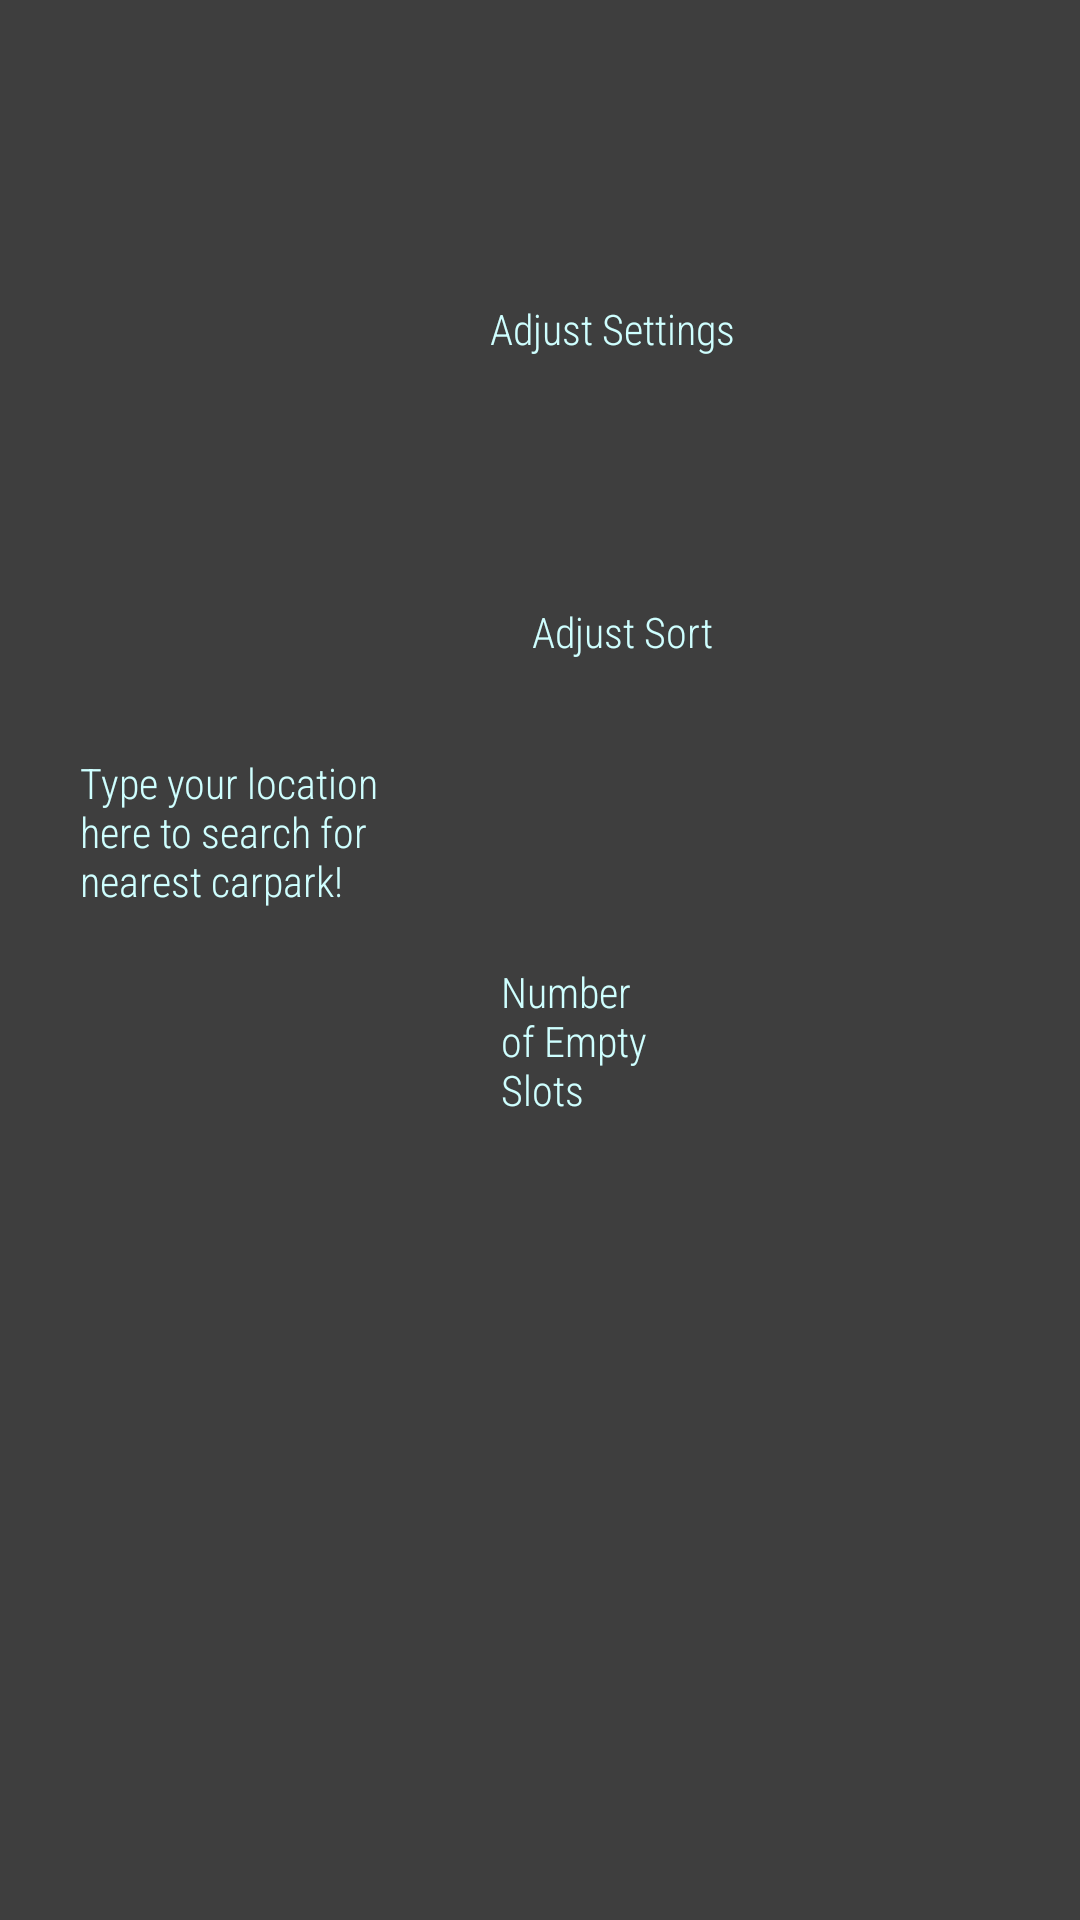

Reconstruct the res/layout file that produces this screen, plus the resources it refers to.
<!-- AndroidManifest.xml: application theme AppTheme -->
<!-- res/layout/fragment_blank.xml -->
<?xml version="1.0" encoding="utf-8"?>
<androidx.constraintlayout.widget.ConstraintLayout xmlns:android="http://schemas.android.com/apk/res/android"
    xmlns:app="http://schemas.android.com/apk/res-auto"
    xmlns:tools="http://schemas.android.com/tools"
    android:layout_width="match_parent"
    android:layout_height="match_parent"
    android:background="#c0000000"
    android:clickable="true"
    tools:context=".BlankFragment">

    <TextView
        android:id="@+id/point_setting"
        android:layout_width="wrap_content"
        android:layout_height="wrap_content"
        android:layout_marginTop="100dp"
        android:fontFamily="sans-serif-condensed-light"
        android:text="Adjust Settings"
        android:textAppearance="?android:attr/textAppearanceSmall"
        android:textColor="#cFFFFF"
        app:layout_constraintEnd_toStartOf="@+id/pointsetting"
        app:layout_constraintHorizontal_bias="1.0"
        app:layout_constraintStart_toStartOf="parent"
        app:layout_constraintTop_toTopOf="parent" />

    <TextView
        android:id="@+id/point_sort"
        android:layout_width="wrap_content"
        android:layout_height="wrap_content"
        android:layout_marginTop="80dp"
        android:fontFamily="sans-serif-condensed-light"
        android:text="Adjust Sort"
        android:textAppearance="?android:attr/textAppearanceSmall"
        android:textColor="#cFFFFF"
        app:layout_constraintEnd_toStartOf="@+id/pointsort"
        app:layout_constraintTop_toBottomOf="@+id/pointsetting" />

    <TextView
        android:id="@+id/point_sort2"
        android:layout_width="56dp"
        android:layout_height="54dp"
        android:layout_marginTop="106dp"
        android:fontFamily="sans-serif-condensed-light"
        android:text="Number of Empty Slots"
        android:textAppearance="?android:attr/textAppearanceSmall"
        android:textColor="#cFFFFF"
        app:layout_constraintBottom_toBottomOf="parent"
        app:layout_constraintEnd_toStartOf="@+id/pointsort2"
        app:layout_constraintHorizontal_bias="1.0"
        app:layout_constraintStart_toStartOf="parent"
        app:layout_constraintTop_toBottomOf="@+id/pointsort"
        app:layout_constraintVertical_bias="0.0" />

    <ImageView
        android:id="@+id/pointsort"
        android:layout_width="78dp"
        android:layout_height="32dp"
        android:layout_marginTop="64dp"
        android:layout_marginEnd="44dp"
        android:scaleType="centerInside"
        android:src="@drawable/whitearrow"
        app:layout_constraintEnd_toEndOf="parent"
        app:layout_constraintTop_toBottomOf="@+id/point_setting" />

    <ImageView
        android:id="@+id/pointsort2"
        android:layout_width="73dp"
        android:layout_height="33dp"
        android:layout_marginTop="108dp"
        android:layout_marginEnd="64dp"
        android:scaleType="centerInside"
        android:src="@drawable/whitearrow"
        app:layout_constraintBottom_toBottomOf="parent"
        app:layout_constraintEnd_toEndOf="parent"
        app:layout_constraintTop_toBottomOf="@+id/point_sort"
        app:layout_constraintVertical_bias="0.0" />

    <ImageView
        android:id="@+id/pointsetting"
        android:layout_width="79dp"
        android:layout_height="41dp"
        android:layout_marginTop="80dp"
        android:layout_marginEnd="36dp"
        android:scaleType="centerInside"
        android:src="@drawable/whitearrow"
        app:layout_constraintEnd_toEndOf="parent"
        app:layout_constraintTop_toTopOf="parent" />

    <ImageView
        android:id="@+id/pointtosearch"
        android:layout_width="77dp"
        android:layout_height="140dp"
        android:layout_marginTop="156dp"
        android:layout_marginEnd="308dp"
        android:scaleType="centerInside"
        android:scaleX="-1"
        android:scaleY="-1"
        android:src="@drawable/whitedown"
        app:layout_constraintBottom_toBottomOf="parent"
        app:layout_constraintEnd_toEndOf="parent"
        app:layout_constraintStart_toStartOf="parent"
        app:layout_constraintTop_toTopOf="parent"
        app:layout_constraintVertical_bias="0.0" />

    <TextView
        android:id="@+id/textView5"
        android:layout_width="114dp"
        android:layout_height="51dp"
        android:layout_marginTop="208dp"
        android:fontFamily="sans-serif-condensed-light"
        android:text="Type your location here to search for nearest carpark!"
        android:textAppearance="?android:attr/textAppearanceSmall"
        android:textColor="#cFFFFF"
        app:layout_constraintBottom_toBottomOf="parent"
        app:layout_constraintEnd_toStartOf="@+id/point_sort2"
        app:layout_constraintStart_toStartOf="parent"
        app:layout_constraintTop_toTopOf="parent"
        app:layout_constraintVertical_bias="0.114" />


</androidx.constraintlayout.widget.ConstraintLayout>
<!-- resources referenced by this layout -->
<resources>
  <style name="AppTheme" parent="Theme.AppCompat.Light.DarkActionBar">
          
          <item name="colorPrimary">@color/colorPrimary</item>
          <item name="colorPrimaryDark">@color/colorPrimaryDark</item>
          <item name="colorAccent">@color/colorAccent</item>
      </style>
  <color name="colorPrimary">#008577</color>
  <color name="colorPrimaryDark">#00574B</color>
  <color name="colorAccent">#D81B60</color>
</resources>
